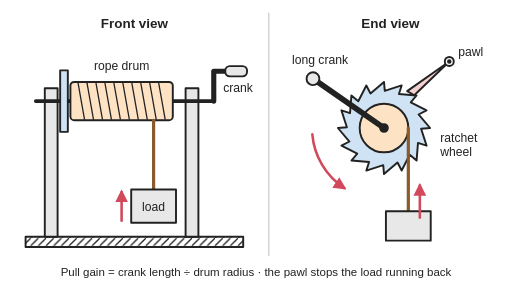
t = 0.00 s
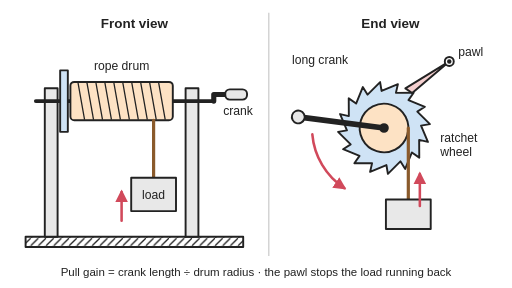
t = 1.00 s
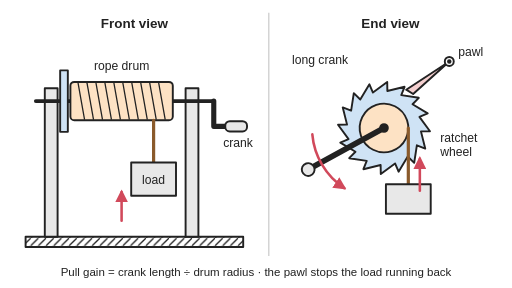
t = 2.00 s
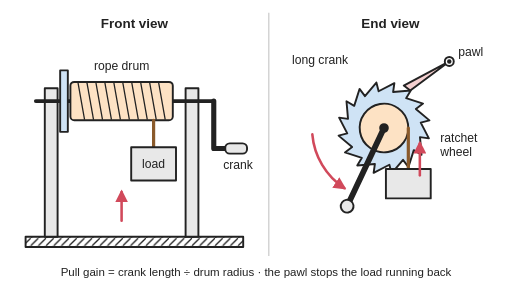
t = 3.00 s
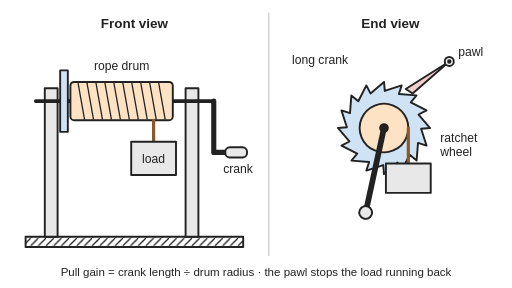
t = 4.00 s
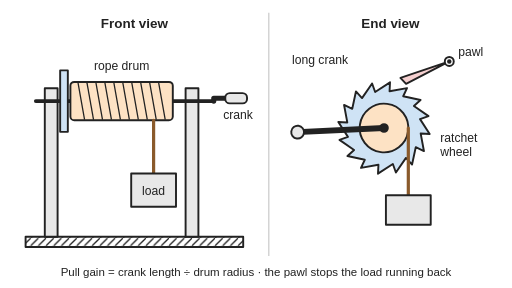
t = 5.00 s

The animated SVG that drew these frames (rendered in a browser with its animation timeline set to each time). Animation: 12 SMIL elements (animate=6,animateTransform=6); one cycle of 6.00 s, repeats indefinitely.

<svg xmlns="http://www.w3.org/2000/svg" viewBox="0 0 800 450" width="800" height="450" role="img">
<title>A windlass: on the left, front view of a rope drum on an axle between two posts, turned by a crank, winding up a rope that lifts a load; on the right, end view showing the long crank and small drum that multiply the pull, and a ratchet wheel with a pawl that stops the drum running back. Animated: the crank winds the load up while the pawl clicks over each ratchet tooth, the load is held when the crank is let go, then the pawl is lifted and the load let back down.</title>
<rect width="800" height="450" fill="#ffffff"/>
<defs><marker id="ah" viewBox="0 0 10 10" refX="8" refY="5" markerWidth="5" markerHeight="5" orient="auto-start-reverse"><path d="M0,0 L10,5 L0,10 z" fill="#d1495b"/></marker>
<pattern id="hatch" width="12" height="12" patternUnits="userSpaceOnUse"><path d="M0,12 L12,0" stroke="#222" stroke-width="2"/></pattern></defs>
<line x1="420" y1="20" x2="420" y2="400" stroke="#cccccc" stroke-width="2"/>
<g stroke="#222" stroke-width="3" stroke-linejoin="round" stroke-linecap="round"><rect x="40" y="370" width="340" height="16" fill="url(#hatch)"/><rect x="70" y="138" width="20" height="232" fill="#e8e8e8"/><rect x="290" y="138" width="20" height="232" fill="#e8e8e8"/><line x1="56" y1="158" x2="334" y2="158" stroke-width="6"/><rect x="110" y="128" width="160" height="60" rx="6" fill="#fde2c4"/><line x1="122" y1="130" x2="132" y2="186" stroke-width="2"/><line x1="136" y1="130" x2="146" y2="186" stroke-width="2"/><line x1="150" y1="130" x2="160" y2="186" stroke-width="2"/><line x1="164" y1="130" x2="174" y2="186" stroke-width="2"/><line x1="178" y1="130" x2="188" y2="186" stroke-width="2"/><line x1="192" y1="130" x2="202" y2="186" stroke-width="2"/><line x1="206" y1="130" x2="216" y2="186" stroke-width="2"/><line x1="220" y1="130" x2="230" y2="186" stroke-width="2"/><line x1="234" y1="130" x2="244" y2="186" stroke-width="2"/><line x1="248" y1="130" x2="258" y2="186" stroke-width="2"/><rect x="94" y="110" width="12" height="96" fill="#cfe3f5"/><path d="M334,158 L334,111.3 L372,111.3" fill="none" stroke-width="8"><animate attributeName="d" values="M334,158 L334,111.3 L372,111.3;M334,158 L334,111.3 L372,111.3;M334,158 L334,123.8 L372,123.8;M334,158 L334,125.3 L372,125.3;M334,158 L334,129.8 L372,129.8;M334,158 L334,131.3 L372,131.3;M334,158 L334,134.4 L372,134.4;M334,158 L334,135.9 L372,135.9;M334,158 L334,155 L372,155;M334,158 L334,156.6 L372,156.6;M334,158 L334,161.4 L372,161.4;M334,158 L334,163 L372,163;M334,158 L334,166.2 L372,166.2;M334,158 L334,167.8 L372,167.8;M334,158 L334,186.6 L372,186.6;M334,158 L334,188.1 L372,188.1;M334,158 L334,192.5 L372,192.5;M334,158 L334,193.9 L372,193.9;M334,158 L334,196.8 L372,196.8;M334,158 L334,198.2 L372,198.2;M334,158 L334,213.8 L372,213.8;M334,158 L334,215 L372,215;M334,158 L334,218.3 L372,218.3;M334,158 L334,219.4 L372,219.4;M334,158 L334,221.5 L372,221.5;M334,158 L334,222.5 L372,222.5;M334,158 L334,232.5 L372,232.5;M334,158 L334,233.2 L372,233.2;M334,158 L334,235 L372,235;M334,158 L334,235.5 L372,235.5;M334,158 L334,236.5 L372,236.5;M334,158 L334,237 L372,237;M334,158 L334,238.1 L372,238.1;M334,158 L334,238.1 L372,238.1;M334,158 L334,238.1 L372,238.1;M334,158 L334,111.3 L372,111.3;M334,158 L334,111.3 L372,111.3;M334,158 L334,111.3 L372,111.3" keyTimes="0;0.04;0.0868;0.092;0.1076;0.1128;0.1232;0.1284;0.1908;0.196;0.2116;0.2168;0.2272;0.2324;0.2948;0.3;0.3156;0.3208;0.3312;0.3364;0.3988;0.404;0.4196;0.4248;0.4352;0.4404;0.5028;0.508;0.5236;0.5288;0.5392;0.5444;0.56;0.66;0.7;0.9;0.94;1" dur="6s" repeatCount="indefinite"/></path><rect x="352" y="103.3" width="34" height="16" rx="7" fill="#e8e8e8"><animate attributeName="y" values="103.3;103.3;115.8;117.3;121.8;123.3;126.4;127.9;147;148.6;153.4;155;158.2;159.8;178.6;180.1;184.5;185.9;188.8;190.2;205.8;207;210.3;211.4;213.5;214.5;224.5;225.2;227;227.5;228.5;229;230.1;230.1;230.1;103.3;103.3;103.3" keyTimes="0;0.04;0.0868;0.092;0.1076;0.1128;0.1232;0.1284;0.1908;0.196;0.2116;0.2168;0.2272;0.2324;0.2948;0.3;0.3156;0.3208;0.3312;0.3364;0.3988;0.404;0.4196;0.4248;0.4352;0.4404;0.5028;0.508;0.5236;0.5288;0.5392;0.5444;0.56;0.66;0.7;0.9;0.94;1" dur="6s" repeatCount="indefinite"/></rect><line x1="240" y1="188" x2="240" y2="296" stroke="#8a5a2b" stroke-width="5"><animate attributeName="y2" values="296;296;221.4;221.4;221.4;296;296" keyTimes="0;0.04;0.56;0.66;0.70;0.90;1" dur="6s" repeatCount="indefinite"/></line><g><rect x="205" y="296" width="70" height="52" fill="#e8e8e8"/><text x="240" y="329" text-anchor="middle" font-family="Arial, Helvetica, sans-serif" font-size="19" fill="#222" stroke="none">load</text><animateTransform attributeName="transform" type="translate" values="0,-0;0,-0;0,-74.6;0,-74.6;0,-74.6;0,-0;0,-0" keyTimes="0;0.04;0.56;0.66;0.70;0.90;1" dur="6s" repeatCount="indefinite"/></g><g><polygon points="528.0,200.0 546.0,221.1 533.5,227.6 558.2,240.2 549.1,250.9 576.7,253.1 572.4,266.5 598.8,258.0 600.0,272.0 621.1,254.0 627.6,266.5 640.2,241.8 650.9,250.9 653.1,223.3 666.5,227.6 658.0,201.2 672.0,200.0 654.0,178.9 666.5,172.4 641.8,159.8 650.9,149.1 623.3,146.9 627.6,133.5 601.2,142.0 600.0,128.0 578.9,146.0 572.4,133.5 559.8,158.2 549.1,149.1 546.9,176.7 533.5,172.4 542.0,198.8" fill="#cfe3f5"/><circle cx="600" cy="200" r="38" fill="#fde2c4"/><animateTransform attributeName="transform" type="rotate" values="0 600 200;0 600 200;-112.5 600 200;-112.5 600 200;-112.5 600 200;0 600 200;0 600 200" keyTimes="0;0.04;0.56;0.66;0.70;0.90;1" dur="6s" repeatCount="indefinite"/></g><line x1="638" y1="200" x2="638" y2="330" stroke="#8a5a2b" stroke-width="5"><animate attributeName="y2" values="330;330;255.4;255.4;255.4;330;330" keyTimes="0;0.04;0.56;0.66;0.70;0.90;1" dur="6s" repeatCount="indefinite"/></line><g><rect x="603" y="330" width="70" height="46" fill="#e8e8e8"/><animateTransform attributeName="transform" type="translate" values="0,-0;0,-0;0,-74.6;0,-74.6;0,-74.6;0,-0;0,-0" keyTimes="0;0.04;0.56;0.66;0.70;0.90;1" dur="6s" repeatCount="indefinite"/></g><g><line x1="600" y1="200" x2="489" y2="123" stroke-width="9"/><circle cx="489" cy="123" r="10" fill="#e8e8e8"/><animateTransform attributeName="transform" type="rotate" values="0 600 200;0 600 200;-112.5 600 200;-112.5 600 200;-112.5 600 200;0 600 200;0 600 200" keyTimes="0;0.04;0.56;0.66;0.70;0.90;1" dur="6s" repeatCount="indefinite"/></g><circle cx="600" cy="200" r="6" fill="#222"/><path d="M702,96 L630,132 L640,140 Z" fill="#f5d0d0"><animateTransform attributeName="transform" type="rotate" values="-8.6 702 96;-8.6 702 96;-0.9 702 96;-3.8 702 96;-1.6 702 96;-4.5 702 96;-3.2 702 96;-11.6 702 96;-0.8 702 96;-3.8 702 96;-1.6 702 96;-4.5 702 96;-3.1 702 96;-11.7 702 96;-0.9 702 96;-3.8 702 96;-1.6 702 96;-4.5 702 96;-3.2 702 96;-11.7 702 96;-0.9 702 96;-3.8 702 96;-1.6 702 96;-4.5 702 96;-3.2 702 96;-11.7 702 96;-0.9 702 96;-3.8 702 96;-1.6 702 96;-4.5 702 96;-3.2 702 96;-11.6 702 96;-8.5 702 96;-8.5 702 96;8 702 96;8 702 96;-8.6 702 96;-8.6 702 96" keyTimes="0;0.04;0.0868;0.092;0.1076;0.1128;0.1232;0.1284;0.1908;0.196;0.2116;0.2168;0.2272;0.2324;0.2948;0.3;0.3156;0.3208;0.3312;0.3364;0.3988;0.404;0.4196;0.4248;0.4352;0.4404;0.5028;0.508;0.5236;0.5288;0.5392;0.5444;0.56;0.66;0.7;0.9;0.94;1" dur="6s" repeatCount="indefinite"/></path><circle cx="702" cy="96" r="7" fill="#ffffff"/><circle cx="702" cy="96" r="2" fill="#222"/></g>
<g stroke="#d1495b" stroke-width="4" fill="none" stroke-linecap="round" marker-end="url(#ah)"><animate attributeName="opacity" values="1;1;0;0;1" keyTimes="0;0.56;0.6;0.98;1" dur="6s" repeatCount="indefinite"/><line x1="190" y1="345" x2="190" y2="300" /><path d="M488,210 A112,112 0 0 0 538,294"/><g><line x1="656" y1="340" x2="656" y2="290"/><animateTransform attributeName="transform" type="translate" values="0,-0;0,-0;0,-74.6;0,-74.6;0,-74.6;0,-0;0,-0" keyTimes="0;0.04;0.56;0.66;0.70;0.90;1" dur="6s" repeatCount="indefinite"/></g></g>
<g font-family="Arial, Helvetica, sans-serif" font-size="19" fill="#222">
<text x="210" y="44" text-anchor="middle" font-size="21" font-weight="bold">Front view</text>
<text x="610" y="44" text-anchor="middle" font-size="21" font-weight="bold">End view</text>
<text x="190" y="110" text-anchor="middle">rope drum</text>
<text x="372" y="143.3" text-anchor="middle">crank<animate attributeName="y" values="143.3;143.3;155.8;157.3;161.8;163.3;166.4;167.9;187.0;188.6;193.4;195.0;198.2;199.8;218.6;220.1;224.5;225.9;228.8;230.2;245.8;247.0;250.3;251.4;253.5;254.5;264.5;265.2;267.0;267.5;268.5;269.0;270.1;270.1;270.1;143.3;143.3;143.3" keyTimes="0;0.04;0.0868;0.092;0.1076;0.1128;0.1232;0.1284;0.1908;0.196;0.2116;0.2168;0.2272;0.2324;0.2948;0.3;0.3156;0.3208;0.3312;0.3364;0.3988;0.404;0.4196;0.4248;0.4352;0.4404;0.5028;0.508;0.5236;0.5288;0.5392;0.5444;0.56;0.66;0.7;0.9;0.94;1" dur="6s" repeatCount="indefinite"/></text>
<text x="716" y="88">pawl</text>
<text x="500" y="100" text-anchor="middle">long crank</text>
<text x="688" y="222">ratchet</text><text x="688" y="244">wheel</text>
<text x="400" y="432" text-anchor="middle" font-size="18">Pull gain = crank length ÷ drum radius · the pawl stops the load running back</text>
</g></svg>
